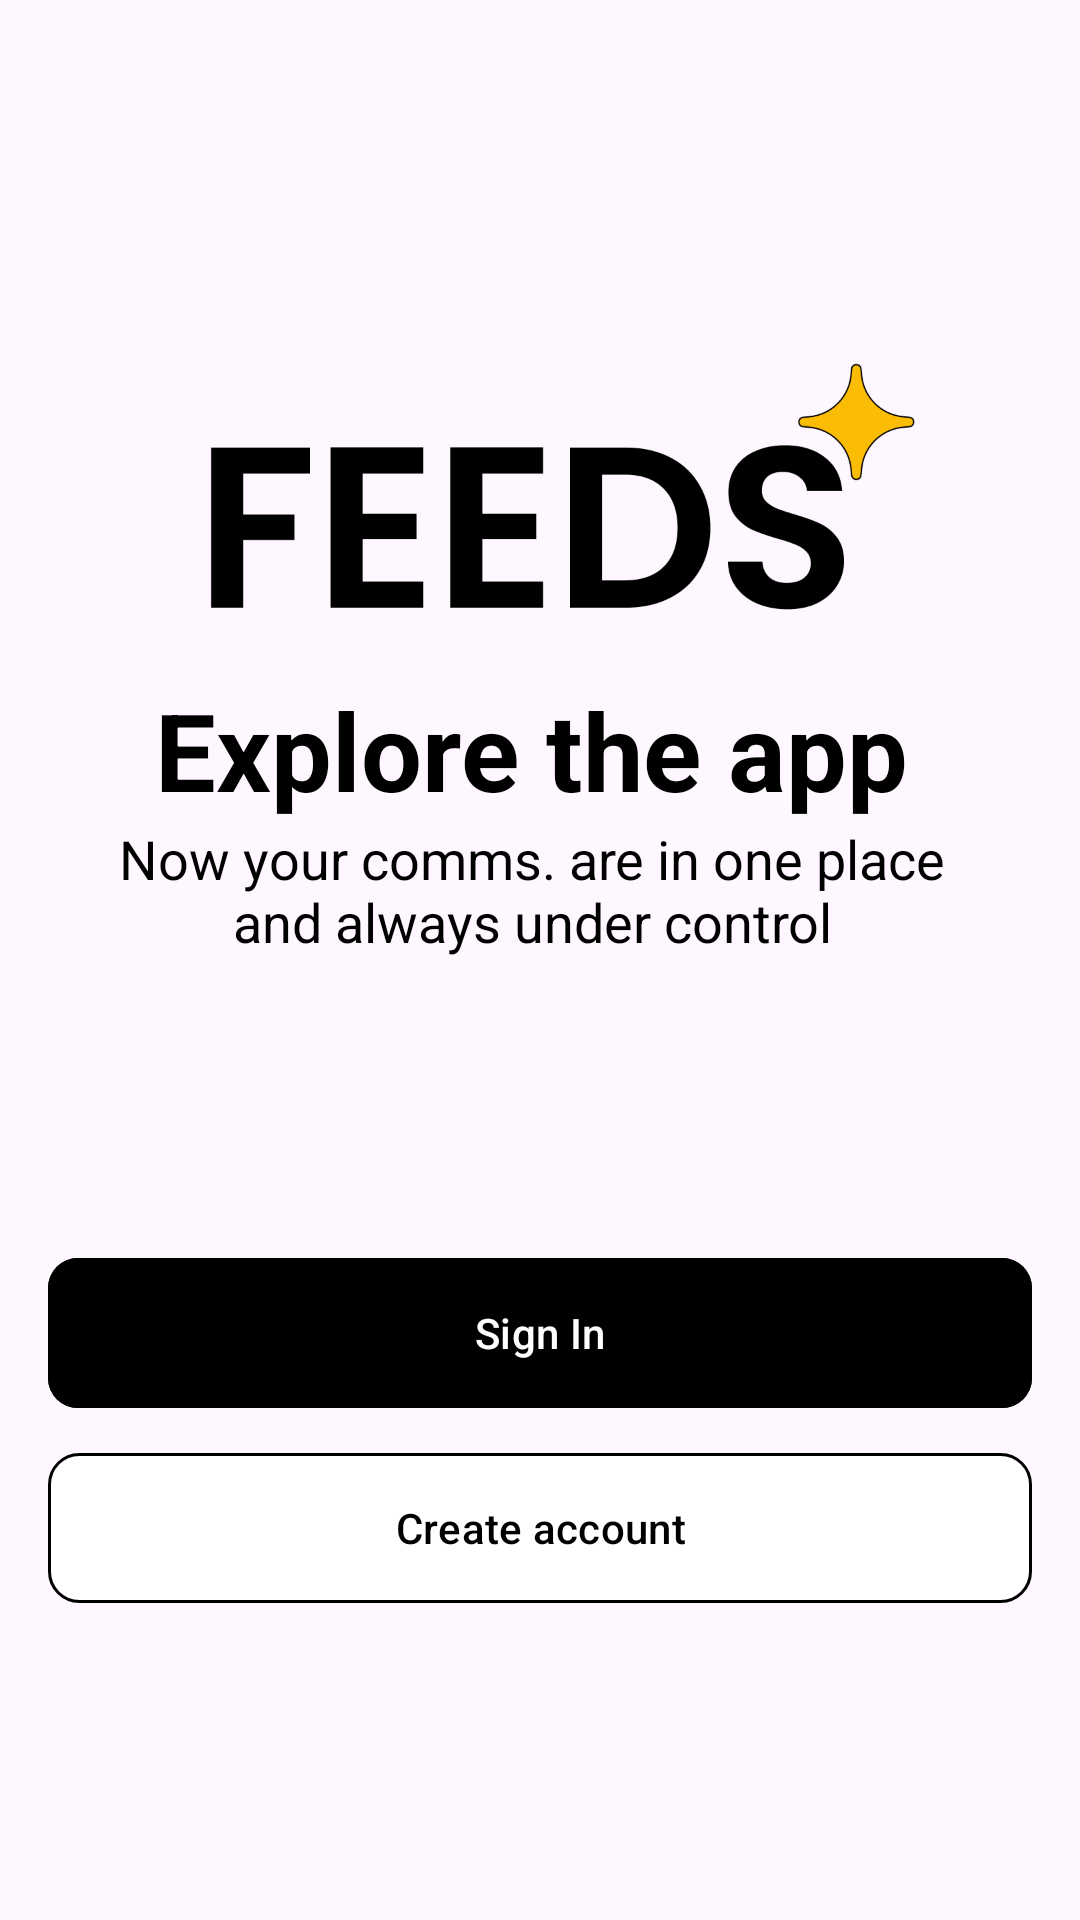

Here is an Android app screen rendered from its layout file. Give the layout XML and the strings, colors and styles it references.
<!-- AndroidManifest.xml: application theme Theme.Feeds -->
<!-- res/layout/opening_screen_layout.xml -->
<?xml version="1.0" encoding="utf-8"?>
<LinearLayout xmlns:android="http://schemas.android.com/apk/res/android"
    android:layout_width="match_parent"
    android:layout_height="match_parent"
    android:layout_gravity="center"
    android:gravity="center"
    xmlns:app="http://schemas.android.com/apk/res-auto">

    <androidx.constraintlayout.widget.ConstraintLayout
        android:padding="16dp"
        app:layout_constraintBottom_toBottomOf="parent"
        app:layout_constraintTop_toTopOf="parent"
        app:layout_constraintStart_toStartOf="parent"
        app:layout_constraintEnd_toEndOf="parent"
        android:layout_width="match_parent"
        android:layout_height="wrap_content">

        <ImageView
            android:id="@+id/feeds_icon"
            android:layout_width="wrap_content"
            android:layout_height="120dp"
            android:layout_marginStart="26dp"
            android:contentDescription="@string/feeds_icon"
            android:src="@drawable/feeds_mobile_icon"
            app:layout_constraintBottom_toTopOf="@id/explore_the_app_txt"
            app:layout_constraintEnd_toEndOf="parent"
            app:layout_constraintStart_toStartOf="parent"
            app:layout_constraintTop_toTopOf="parent" />

        <TextView
            android:id="@+id/explore_the_app_txt"
            android:layout_width="wrap_content"
            android:layout_height="wrap_content"
            android:layout_marginEnd="32dp"
            android:text="@string/explore_the_app"
            android:textStyle="bold"
            android:textSize="36sp"
            android:textColor="@color/black"
            app:layout_constraintBottom_toTopOf="@id/now_your_comms_txt"
            app:layout_constraintTop_toBottomOf="@id/feeds_icon"
            app:layout_constraintStart_toStartOf="@id/feeds_icon"
            app:layout_constraintEnd_toEndOf="@id/feeds_icon"/>


        <TextView
            android:id="@+id/now_your_comms_txt"
            android:layout_width="280dp"
            android:layout_height="wrap_content"
            android:text="@string/now_your_comms_are_in_one_place_and_always_under_control"
            android:textStyle="normal"
            android:textSize="18sp"
            android:textAlignment="center"
            android:textColor="@color/black"
            app:layout_constraintBottom_toTopOf="@id/btnToSignIn"
            app:layout_constraintTop_toBottomOf="@id/explore_the_app_txt"
            app:layout_constraintStart_toStartOf="@id/explore_the_app_txt"
            app:layout_constraintEnd_toEndOf="@id/explore_the_app_txt"/>


        <com.google.android.material.button.MaterialButton
            android:id="@+id/btnToSignIn"
            android:layout_width="match_parent"
            android:layout_height="50dp"
            android:layout_marginTop="100dp"
            android:text="@string/sign_in"
            android:onClick="goToSignInScreen"
            android:background="@drawable/ripple_black_button_background"
            app:layout_constraintTop_toBottomOf="@id/now_your_comms_txt"
            app:layout_constraintStart_toStartOf="parent"
            app:layout_constraintEnd_toEndOf="parent"
            app:layout_constraintBottom_toTopOf="@id/btnToSignUp"/>

        <com.google.android.material.button.MaterialButton
            android:id="@+id/btnToSignUp"
            android:layout_width="match_parent"
            android:layout_height="50dp"
            android:layout_marginTop="15dp"
            android:text="@string/create_account"
            android:textColor="@color/black"
            android:onClick="goToSignUpScreen"
            android:background="@drawable/ripple_white_button_background"
            app:layout_constraintTop_toBottomOf="@id/btnToSignIn"
            app:layout_constraintEnd_toEndOf="parent"
            app:layout_constraintStart_toStartOf="parent"
            app:layout_constraintBottom_toBottomOf="parent"
            app:backgroundTint="@null"/>
    </androidx.constraintlayout.widget.ConstraintLayout>

</LinearLayout>
<!-- resources referenced by this layout -->
<resources>
  <color name="black">#000000</color>
  <!-- drawable feeds_mobile_icon: png bitmap (drawable, 13718 bytes) -->
  <!-- drawable ripple_black_button_background (drawable) -->
  <?xml version="1.0" encoding="utf-8"?>
  <ripple xmlns:android="http://schemas.android.com/apk/res/android"
      android:color="?attr/colorControlHighlight">
      <item android:id="@+id/mask">
          <shape android:shape="rectangle">
              <solid android:color="@color/black"/>
              <corners android:radius="10dp"/>
          </shape>
      </item>
      <item>
          <shape android:shape="rectangle">
              <solid android:color="@color/white"/>
              <corners android:radius="10dp"/>
          </shape>
      </item>
  </ripple>
  <!-- drawable ripple_white_button_background (drawable) -->
  <?xml version="1.0" encoding="utf-8"?>
  <ripple xmlns:android="http://schemas.android.com/apk/res/android"
      android:color="?attr/colorControlHighlight">
      <item android:id="@+id/mask">
          <shape android:shape="rectangle">
              <solid android:color="@color/white"/>
              <corners android:radius="10dp"/>
          </shape>
      </item>
      <item>
          <shape android:shape="rectangle">
              <stroke android:color="@color/black" android:width="1dp"/>
              <corners android:radius="10dp"/>
          </shape>
      </item>
  </ripple>
  <string name="create_account">Create account</string>
  <string name="explore_the_app">Explore the app</string>
  <string name="feeds_icon">Feeds icon</string>
  <string name="now_your_comms_are_in_one_place_and_always_under_control">Now your comms. are in one place and always under control</string>
  <string name="sign_in">Sign In</string>
  <style name="Theme.Feeds" parent="Base.Theme.Feeds" />
  <color name="white">#FFFFFFFF</color>
  <style name="Base.Theme.Feeds" parent="Theme.Material3.DayNight.NoActionBar">
          
          <item name="colorPrimary">@color/black</item>
          <item name="colorControlHighlight">@color/hint_grey_color</item>
      </style>
  <color name="hint_grey_color">#808080</color>
</resources>
